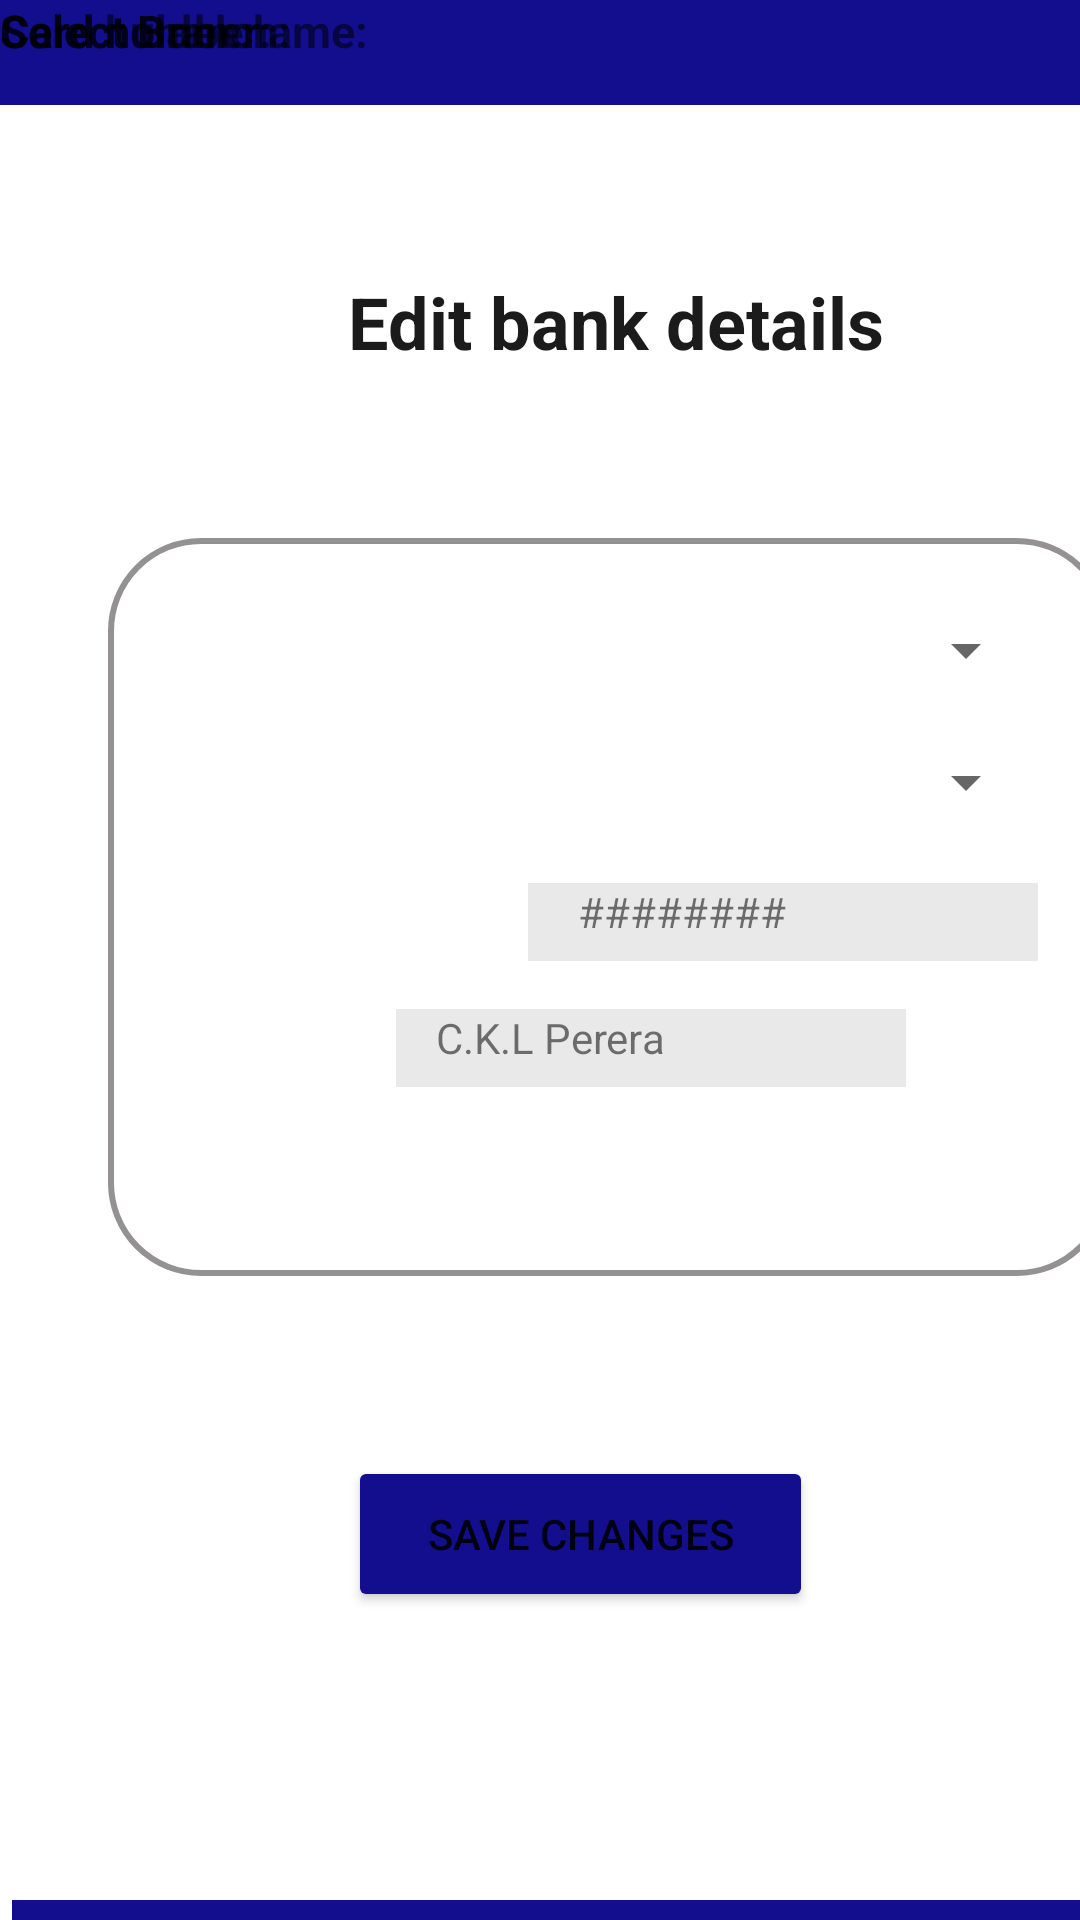

Reconstruct the res/layout file that produces this screen, plus the resources it refers to.
<!-- AndroidManifest.xml: application theme Theme.SignUpAndSignin -->
<!-- res/layout/activity_driver_payment_.xml -->
<?xml version="1.0" encoding="utf-8"?>
<androidx.constraintlayout.widget.ConstraintLayout xmlns:android="http://schemas.android.com/apk/res/android"
    xmlns:app="http://schemas.android.com/apk/res-auto"
    xmlns:tools="http://schemas.android.com/tools"
    android:layout_width="match_parent"
    android:layout_height="match_parent">

    <View
        android:id="@+id/view2"
        android:layout_width="450dp"
        android:layout_height="35dp"
        android:background="#120E8E"
        app:layout_constraintStart_toStartOf="parent"
        app:layout_constraintTop_toTopOf="parent" />

    <View
        android:id="@+id/view3"
        android:layout_width="450dp"
        android:layout_height="35dp"
        android:layout_marginStart="4dp"
        android:layout_marginTop="96dp"
        android:background="#120E8E"
        app:layout_constraintStart_toStartOf="parent"
        app:layout_constraintTop_toBottomOf="@+id/button3" />

    <TextView
        android:id="@+id/textView15"
        android:layout_width="wrap_content"
        android:layout_height="wrap_content"
        android:layout_marginStart="116dp"
        android:layout_marginTop="56dp"
        android:text="Edit bank details"
        android:textColor="#1C1B1B"
        android:textSize="24dp"
        android:textStyle="bold"
        app:layout_constraintStart_toStartOf="parent"
        app:layout_constraintTop_toBottomOf="@+id/view2" />

    <TextView
        android:id="@+id/textView20"
        android:layout_width="334dp"
        android:layout_height="246dp"
        android:layout_marginStart="36dp"
        android:layout_marginTop="56dp"
        android:background="@drawable/custom_editor"
        app:layout_constraintStart_toStartOf="parent"
        app:layout_constraintTop_toBottomOf="@+id/textView15" />

    <TextView
        android:id="@+id/textView22"
        android:layout_width="wrap_content"
        android:layout_height="wrap_content"
        android:text="Card holder name:"
        android:textSize="15dp"
        android:textStyle="bold"
        tools:ignore="MissingConstraints"
        tools:layout_editor_absoluteX="48dp"
        tools:layout_editor_absoluteY="341dp" />

    <TextView
        android:id="@+id/textView24"
        android:layout_width="wrap_content"
        android:layout_height="wrap_content"
        android:text="Card number:"
        android:textSize="15dp"
        android:textStyle="bold"
        tools:ignore="MissingConstraints"
        tools:layout_editor_absoluteX="48dp"
        tools:layout_editor_absoluteY="298dp" />

    <TextView
        android:id="@+id/textView35"
        android:layout_width="wrap_content"
        android:layout_height="wrap_content"
        android:text="Select Branch:"
        android:textSize="15dp"
        android:textStyle="bold"
        tools:ignore="MissingConstraints"
        tools:layout_editor_absoluteX="48dp"
        tools:layout_editor_absoluteY="258dp" />

    <TextView
        android:id="@+id/textView33"
        android:layout_width="wrap_content"
        android:layout_height="wrap_content"
        android:text="Select Bank:"
        android:textSize="15dp"
        android:textStyle="bold"
        tools:ignore="MissingConstraints"
        tools:layout_editor_absoluteX="48dp"
        tools:layout_editor_absoluteY="214dp" />


    <Spinner
        android:id="@+id/spinner"
        android:layout_width="170dp"
        android:layout_height="35dp"
        android:layout_marginStart="176dp"
        android:layout_marginTop="20dp"
        app:layout_constraintStart_toStartOf="parent"
        app:layout_constraintTop_toTopOf="@+id/textView20" />

    <Spinner
        android:id="@+id/spinner2"
        android:layout_width="170dp"
        android:layout_height="35dp"
        android:layout_marginStart="176dp"
        android:layout_marginTop="44dp"
        app:layout_constraintStart_toStartOf="parent"
        app:layout_constraintTop_toTopOf="@+id/spinner" />

    <TextView
        android:id="@+id/textView23"
        android:layout_width="170dp"
        android:layout_height="26dp"
        android:layout_marginStart="132dp"
        android:layout_marginTop="16dp"
        android:background="#F6F6F6"
        android:backgroundTint="#EAE9E9"
        android:text="    C.K.L Perera"
        app:layout_constraintStart_toStartOf="@+id/textView22"
        app:layout_constraintTop_toBottomOf="@+id/textView25" />

    <TextView
        android:id="@+id/textView25"
        android:layout_width="170dp"
        android:layout_height="26dp"
        android:layout_marginStart="140dp"
        android:layout_marginTop="16dp"
        android:background="#F6F6F6"
        android:backgroundTint="#EAE9E9"
        android:text="     ########"
        app:layout_constraintStart_toStartOf="@+id/textView20"
        app:layout_constraintTop_toBottomOf="@+id/spinner2" />

    <Button
        android:id="@+id/button3"
        android:layout_width="155dp"
        android:layout_height="52dp"
        android:layout_marginStart="116dp"
        android:layout_marginTop="60dp"
        android:backgroundTint="#120E8E"
        android:text="Save changes"
        app:cornerRadius="10dp"
        app:layout_constraintStart_toStartOf="parent"
        app:layout_constraintTop_toBottomOf="@+id/textView20" />

    <ImageView
        android:id="@+id/imageView4"
        android:layout_width="32dp"
        android:layout_height="35dp"
        android:layout_marginStart="16dp"
        app:layout_constraintStart_toStartOf="parent"
        app:layout_constraintTop_toBottomOf="@+id/view2"
        app:srcCompat="@drawable/ic_baseline_arrow_back_24" />

</androidx.constraintlayout.widget.ConstraintLayout>
<!-- resources referenced by this layout -->
<resources>
  <!-- drawable custom_editor (drawable) -->
  <?xml version="1.0" encoding="utf-8"?>
  <shape xmlns:android="http://schemas.android.com/apk/res/android"
      android:shape="rectangle">
  
      <stroke
          android:width="2dp"
          android:color="#939191"/>
  
      <corners
          android:radius="30dp"/>
  
  </shape>
  <style name="Theme.SignUpAndSignin" parent="Theme.MaterialComponents.DayNight.NoActionBar">
          
          <item name="colorPrimary">@color/purple_500</item>
          <item name="colorPrimaryVariant">@color/purple_700</item>
          <item name="colorOnPrimary">@color/white</item>
          
          <item name="colorSecondary">@color/teal_200</item>
          <item name="colorSecondaryVariant">@color/teal_700</item>
          <item name="colorOnSecondary">@color/black</item>
          
          <item name="android:statusBarColor">?attr/colorPrimaryVariant</item>
          
      </style>
  <color name="purple_500">#FF6200EE</color>
  <color name="purple_700">#FF3700B3</color>
  <color name="white">#FFFFFFFF</color>
  <color name="teal_200">#FF03DAC5</color>
  <color name="teal_700">#FF018786</color>
  <color name="black">#FF000000</color>
</resources>
